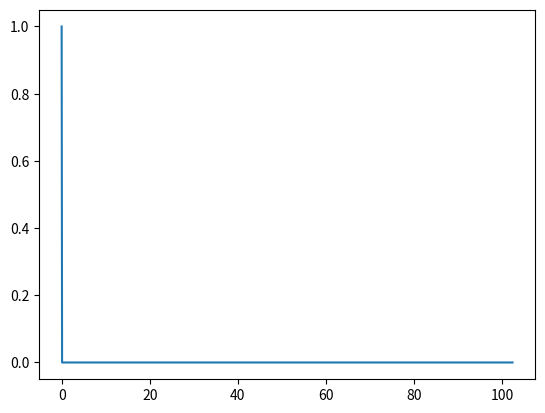

Source code (Python):
T = 102.4
nt = 1024
dt = T/nt
theta = 0.5
lamda = -0.01 + 1.0j
q0 = 1

import numpy as np

q = np.zeros(nt+1, dtype=complex)
q[0] = q0

def b(t):
    bb = 0
    bb += 2*np.exp(-(t-9.5)*(t-9.5))
    bb += 0.5*np.exp(-(t-21.3)*(t-21.3)/4)
    bb += -5*np.exp(-(t-48.7)*(t-48.7)/9)
    return bb

for i in range(nt):
    # implement the timestepping iteration here
    pass

import matplotlib.pyplot as plt

time = np.linspace(0, nt*dt, num=nt+1, endpoint=True)

plt.plot(time, q.real)
plt.show()